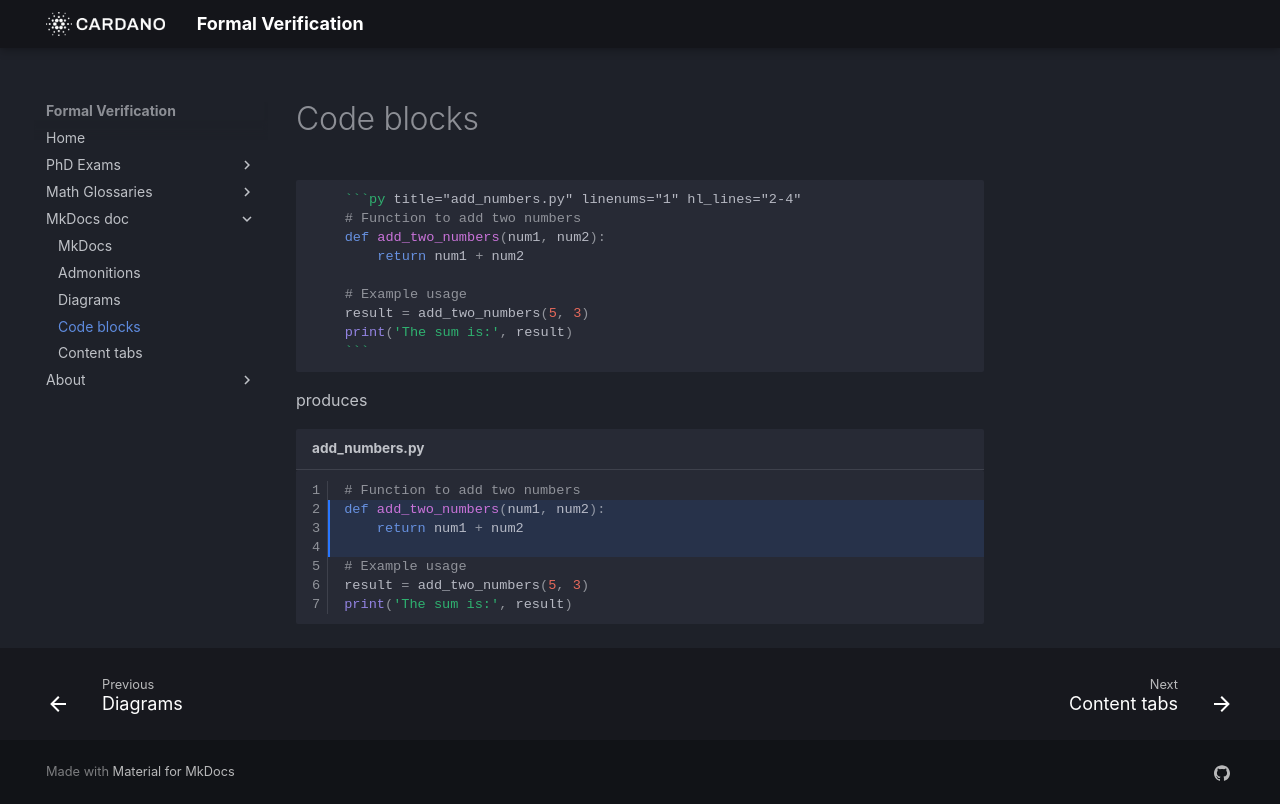

repository: formalverification/formalverification.io · page: mkdocs/code-blocks/index.html · generator: mkdocs


```markdown
    ```py title="add_numbers.py" linenums="1" hl_lines="2-4"
    # Function to add two numbers
    def add_two_numbers(num1, num2):
        return num1 + num2

    # Example usage
    result = add_two_numbers(5, 3)
    print('The sum is:', result)
    ```
```

produces


```py title="add_numbers.py" linenums="1" hl_lines="2-4"
# Function to add two numbers
def add_two_numbers(num1, num2):
    return num1 + num2

# Example usage
result = add_two_numbers(5, 3)
print('The sum is:', result)
```
